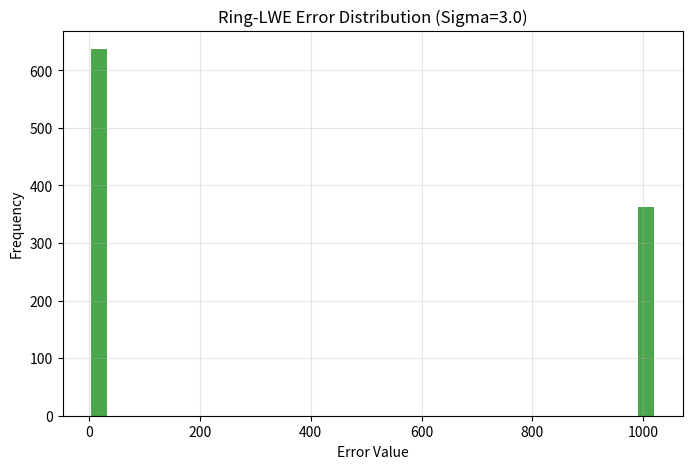

This chart was generated by the following Python code:
import numpy as np
import base64
import json
import matplotlib
matplotlib.use('Agg')
import matplotlib.pyplot as plt

class RingLWESimulator:
    """
    Didactic Simulator for Ring-LWE (Learning With Errors over Rings).
    The foundation of modern FHE schemes (BGV, BFV, CKKS).
    
    Parameters:
        n (int): Polynomial degree (power of 2)
        q (int): Modulus
        sigma (float): Noise standard deviation
    
    Ring: R_q = Z_q[x] / (x^n + 1)
    """
    def __init__(self, n=256, q=3329, sigma=3.0):
        self.n = n
        self.q = q
        self.sigma = sigma
    
    def _poly_add(self, p1, p2):
        """Add two polynomials in Z_q[x]"""
        return (p1 + p2) % self.q
        
    def _poly_mul(self, p1, p2):
        """
        Multiply two polynomials in R_q.
        Multiplication modulo (x^n + 1).
        Slow O(n^2) convolution for demonstration (FFT would be O(n log n)).
        """
        # Linear convolution
        res = np.zeros(2 * self.n, dtype=int)
        for i in range(self.n):
            for j in range(self.n):
                res[i + j] += p1[i] * p2[j]
        
        # Reduction modulo x^n + 1
        # x^n = -1, x^(n+1) = -x, etc.
        # res[k] maps to res[k] for k < n
        # res[n+k] maps to -res[k]
        out = np.zeros(self.n, dtype=int)
        for i in range(2 * self.n):
            idx = i % self.n
            sign = -1 if (i // self.n) % 2 == 1 else 1
            out[idx] += sign * res[i]
            
        return out % self.q

    def sample_poly_uniform(self):
        """Sample polynomial with coefficients uniform in [0, q-1]"""
        return np.random.randint(0, self.q, size=self.n)
        
    def sample_poly_noise(self):
        """Sample small error polynomial from Gaussian distribution"""
        noise = np.random.normal(0, self.sigma, size=self.n).astype(int)
        return noise % self.q

    def keygen(self):
        """
        Generate (SecretKey, PublicKey) pair.
        s <- DiscreteGaussian (or Ternary)
        A <- Uniform(R_q)
        e <- DiscreteGaussian
        b = -A*s + e
        pk = (b, A)
        sk = s
        """
        s = self.sample_poly_noise() # Simplified secret key (usually ternary)
        A = self.sample_poly_uniform()
        e = self.sample_poly_noise()
        
        # Calculate b = -A*s + e
        # Negate A
        neg_A = self._poly_mul(A, np.full(self.n, -1))
        As = self._poly_mul(neg_A, s)
        b = self._poly_add(As, e)
        
        return s, (b, A)

class WASMPolyglotContainer:
    """
    WASM Container that acts as a secure enclave using FHE interfaces.
    """
    def __init__(self):
        print("Initializing WASM Polyglot Container with Ring-LWE Crypto Core...")
        self.lwe_sim = RingLWESimulator(n=128, q=1024) # Small params for demo speed
        self.sk, self.pk = self.lwe_sim.keygen()
        print("✅ Ring-LWE Keypair Generated.")
        
    def get_public_key_json(self):
        b, A = self.pk
        return json.dumps({
            "b": b.tolist()[:10], # Truncated for display
            "A": A.tolist()[:10],
            "param_n": self.lwe_sim.n,
            "note": "Truncated for display"
        })

if __name__ == "__main__":
    container = WASMPolyglotContainer()
    print(f"Public Key Fragment: {container.get_public_key_json()}")
    
    # Visualize Error Distribution
    lwe = container.lwe_sim
    noise_samples = np.array([lwe.sample_poly_noise()[0] for _ in range(1000)])
    
    plt.figure(figsize=(8, 5))
    plt.hist(noise_samples, bins=30, color='green', alpha=0.7, rwidth=0.85)
    plt.title(f"Ring-LWE Error Distribution (Sigma={lwe.sigma})")
    plt.xlabel("Error Value")
    plt.ylabel("Frequency")
    plt.grid(True, alpha=0.3)
    plt.savefig('lwe_error.png')
    print("✅ Plot saved: lwe_error.png")
